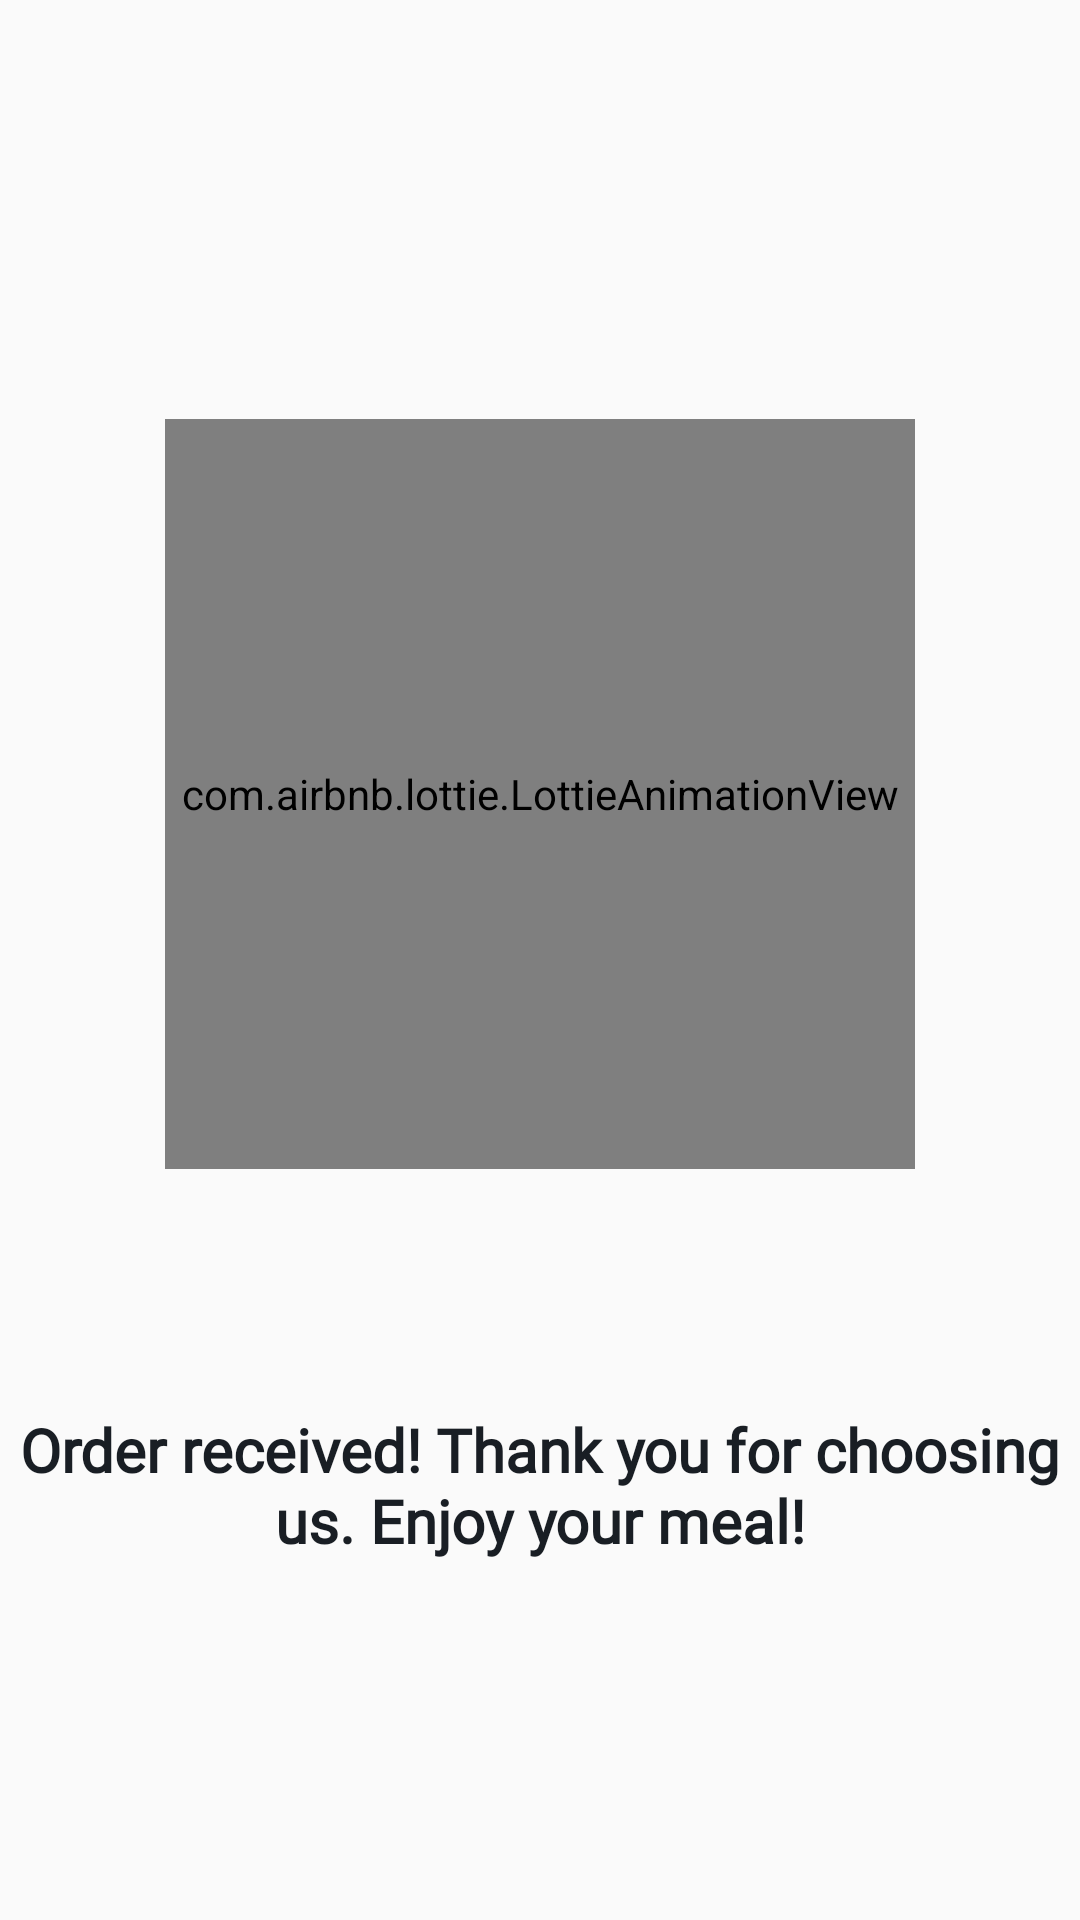

Android layout source for this screen:
<!-- AndroidManifest.xml: application theme Theme.FlavorOrderSpot -->
<!-- res/layout/order_anim.xml -->
<?xml version="1.0" encoding="utf-8"?>
<androidx.constraintlayout.widget.ConstraintLayout xmlns:android="http://schemas.android.com/apk/res/android"
    xmlns:app="http://schemas.android.com/apk/res-auto"
    xmlns:tools="http://schemas.android.com/tools"
    android:layout_width="match_parent"
    android:layout_height="match_parent">

    <com.airbnb.lottie.LottieAnimationView
        android:id="@+id/animationView"
        android:layout_width="250dp"
        android:layout_height="250dp"
        android:layout_marginStart="100dp"
        android:layout_marginTop="70dp"
        android:layout_marginEnd="100dp"
        android:layout_marginBottom="10dp"
        app:layout_constraintBottom_toTopOf="@+id/textView"
        app:layout_constraintEnd_toEndOf="parent"
        app:layout_constraintHorizontal_bias="0.5"
        app:layout_constraintStart_toStartOf="parent"
        app:layout_constraintTop_toTopOf="parent"
        app:layout_constraintVertical_bias="0.5"
        app:lottie_autoPlay="true"
        app:lottie_loop="false"
        app:lottie_rawRes="@raw/order_anim" />

    <TextView
        android:id="@+id/textView"
        android:layout_width="wrap_content"
        android:layout_height="wrap_content"
        android:layout_marginBottom="50dp"
        android:fontFamily="@font/poppins_regular"
        android:text="Order received! Thank you for choosing us. Enjoy your meal!"
        android:textAlignment="center"
        android:textColor="@color/textColor"
        android:textSize="20sp"
        android:textStyle="bold"
        app:layout_constraintBottom_toBottomOf="parent"
        app:layout_constraintEnd_toEndOf="parent"
        app:layout_constraintHorizontal_bias="0.0"
        app:layout_constraintStart_toStartOf="parent"
        app:layout_constraintTop_toBottomOf="@+id/animationView" />

</androidx.constraintlayout.widget.ConstraintLayout>
<!-- resources referenced by this layout -->
<resources>
  <color name="textColor">#191E24</color>
  <style name="Theme.FlavorOrderSpot" parent="Base.Theme.FlavorOrderSpot" />
  <style name="Base.Theme.FlavorOrderSpot" parent="Theme.AppCompat.DayNight.NoActionBar">
          
          
          <item name="colorPrimaryDark">@color/backgroundColor</item>
          <item name="android:editTextColor">#000000</item>
          <item name="android:windowLightStatusBar">true</item>
  
      </style>
  <color name="backgroundColor">#F7F7F7</color>
</resources>
